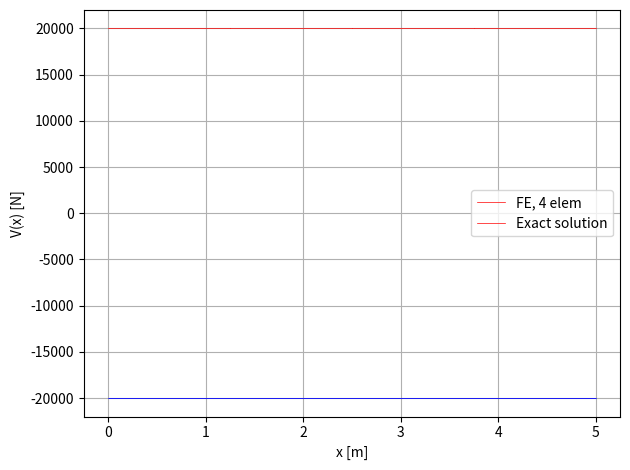

Source code (Python): (Note: this script raises an exception after producing the figure.)
# [redacted]
# [redacted]
# [redacted]
# [redacted]
# Application of the displacement method to solve frame structures

"""### 0: INTRODUCTION

This code written for Python / Google Colaboraty / Jupyter notebook aims to go step by step through a numerical solution of a frame structure with the stiffness or displacement method.

To do this, simply run each cell of code one after the other and check what each one does.

#### IMPORTANT

Before starting, it is also necessary to run all the cells signaled with #DEFINITIONS within this section header, which define the different functions and libraries that will be used in the rest of the code.
"""

# DEFINITIONS
# Import the required libraries
import numpy as np
import matplotlib.pyplot as plt
from numpy.linalg import inv

# DEFINITIONS
# Display of the element undeformed configuration based on the connectivity (incidence) matrix

def PlotUndeformed(coord, connect) : 

    for i in range(len(connect)) : 
        plt.plot( [coord[0][connect[i][0]] , coord[0][connect[i][1]]] , 
                [coord[1][connect[i][0]] , coord[1][connect[i][1]]] , 
                '#000000' ) 
    
    plt.plot(Coord[0], Coord[1], 'ro')
    
    for i in range(len(coord[1])) : 
        plt.annotate(str(i), (coord[0][i], coord[1][i]))
    
    plt.show()

# DEFINITIONS
# Display of the deformed configuration of the element

def PlotDeformed(coord, connect, displ, scale) : 
    
    coord_def = coord + displ * scale
    
    for i in range(len(connect)) : 
        plt.plot( [coord[0][connect[i][0]] , coord[0][connect[i][1]]] , 
                [coord[1][connect[i][0]] , coord[1][connect[i][1]]] , 
                '#000000' ) 
        plt.plot([coord_def[0][connect[i][0]] , coord_def[0][connect[i][1]]] , 
                [coord_def[1][connect[i][0]] , coord_def[1][connect[i][1]]] , 
                'r-', linewidth=0.5)
    
    plt.plot(coord[0], coord[1], 'ro')
    
    for i in range(len(coord[1])) : 
        plt.annotate(str(i), (coord[0][i], coord[1][i]))
    
    plt.show()


def PlotTransversalDisplacement(coord, connect, value, coord_exact, connect_exact, value_exact, n_elem):
    for i in range(len(connect_exact)) : 
        plt.plot( [coord_exact[0][connect_exact[i][0]] , coord_exact[0][connect_exact[i][1]]] , 
                [value_exact[connect_exact[i][0]] , value_exact[connect_exact[i][1]]] , 
                'b-', linewidth=0.5)
    for i in range(len(connect)-1) : 
        plt.plot( [coord[0][connect[i][0]] , coord[0][connect[i][1]]] , 
                [value[connect[i][0]] , value[connect[i][1]]] , 
                'r--', linewidth=0.5)
    plt.plot( [coord_exact[0][connect_exact[len(connect)-1][0]] , coord_exact[0][connect_exact[len(connect)-1][1]]] , 
                [value_exact[connect_exact[len(connect)-1][0]] , value_exact[connect_exact[len(connect)-1][1]]] , 
                'b-', linewidth=0.5, label='Exact solution')
    plt.plot( [coord[0][connect[len(connect)-1][0]] , coord[0][connect[len(connect)-1][1]]] , 
                [value[connect[len(connect)-1][0]] , value[connect[len(connect)-1][1]]] , 
                'r--', linewidth=0.5 , label='FEM, {} elem'.format(n_elem))
    plt.xlabel('x [m]')
    plt.ylabel('$u_{y0}(x)$ [m]')
    plt.grid(True)
    plt.legend()
    plt.tight_layout()
    plt.savefig("output/u_y0_{}elem.pdf".format(n_elem))
    plt.close()

def PlotTimoshenkoEuler(coord, connect, value_tim, value_eul, L):
    for i in range(len(connect)-1) : 
        plt.plot( [coord[0][connect[i][0]] , coord[0][connect[i][1]]] , 
                [value_tim[connect[i][0]] , value_tim[connect[i][1]]] , 
                'r-', linewidth=0.5)
    for i in range(len(connect)-1) : 
        plt.plot( [coord[0][connect[i][0]] , coord[0][connect[i][1]]] , 
                [value_eul[connect[i][0]] , value_eul[connect[i][1]]] , 
                'b--', linewidth=0.5)
    plt.plot( [coord[0][connect[len(connect)-1][0]] , coord[0][connect[len(connect)-1][1]]] , 
                [value_tim[connect[len(connect)-1][0]] , value_tim[connect[len(connect)-1][1]]] , 
                'r-', linewidth=0.5 , label='Timoshenko, {} m'.format(L))
    plt.plot( [coord[0][connect[len(connect)-1][0]] , coord[0][connect[len(connect)-1][1]]] , 
                [value_eul[connect[len(connect)-1][0]] , value_eul[connect[len(connect)-1][1]]] , 
                'b--', linewidth=0.5 , label='Euler-Bernoulli, {} m'.format(L))
    plt.xlabel('x [m]')
    plt.ylabel('$u_{y0}(x)$ [m]')
    plt.grid(True)
    plt.legend()
    plt.tight_layout()
    plt.savefig("output/timo_eul_{}.pdf".format(L))
    plt.close()

def PlotTimoshenkoEulerReduced(coord, connect, value_tim, value_eul, L):
    for i in range(len(connect)-1) : 
        plt.plot( [coord[0][connect[i][0]] , coord[0][connect[i][1]]] , 
                [value_tim[connect[i][0]] , value_tim[connect[i][1]]] , 
                'r-', linewidth=0.5)
    for i in range(len(connect)-1) : 
        plt.plot( [coord[0][connect[i][0]] , coord[0][connect[i][1]]] , 
                [value_eul[connect[i][0]] , value_eul[connect[i][1]]] , 
                'b--', linewidth=0.5)
    plt.plot( [coord[0][connect[len(connect)-1][0]] , coord[0][connect[len(connect)-1][1]]] , 
                [value_tim[connect[len(connect)-1][0]] , value_tim[connect[len(connect)-1][1]]] , 
                'r-', linewidth=0.5 , label='Timoshenko reduced, {} m'.format(L))
    plt.plot( [coord[0][connect[len(connect)-1][0]] , coord[0][connect[len(connect)-1][1]]] , 
                [value_eul[connect[len(connect)-1][0]] , value_eul[connect[len(connect)-1][1]]] , 
                'b--', linewidth=0.5 , label='Euler-Bernoulli, {} m'.format(L))
    plt.xlabel('x [m]')
    plt.ylabel('$u_{y0}(x)$ [m]')
    plt.grid(True)
    plt.legend()
    plt.tight_layout()
    plt.savefig("output/reduced_timo_eul_{}.pdf".format(L))
    plt.close()

def PlotRotation(coord, connect, value, coord_exact, connect_exact, value_exact, n_elem):
    for i in range(len(connect_exact)) : 
        plt.plot( [coord_exact[0][connect_exact[i][0]] , coord_exact[0][connect_exact[i][1]]] , 
                [value_exact[connect_exact[i][0]] , value_exact[connect_exact[i][1]]] , 
                'b-', linewidth=0.5)
    for i in range(len(connect)-1) : 
        plt.plot( [coord[0][connect[i][0]] , coord[0][connect[i][1]]] , 
                [value[connect[i][0]] , value[connect[i][1]]] , 
                'r--', linewidth=0.5)
    plt.plot( [coord_exact[0][connect_exact[len(connect)-1][0]] , coord_exact[0][connect_exact[len(connect)-1][1]]] , 
                [value_exact[connect_exact[len(connect)-1][0]] , value_exact[connect_exact[len(connect)-1][1]]] , 
                'b-', linewidth=0.5, label='Exact solution')
    plt.plot( [coord[0][connect[len(connect)-1][0]] , coord[0][connect[len(connect)-1][1]]] , 
                [value[connect[len(connect)-1][0]] , value[connect[len(connect)-1][1]]] , 
                'r--', linewidth=0.5 , label='FEM, {} elem'.format(n_elem))
    plt.xlabel('x [m]')
    plt.ylabel(r'$\theta(x)$ [rad]')
    plt.grid(True)
    plt.legend()
    plt.tight_layout()
    plt.savefig("output/theta_{}elem.pdf".format(n_elem))
    plt.close()

def PlotShearForces(coord, connect, value, coord_exact, connect_exact, value_exact, n_elem):
    for i in range(len(connect)) : 
        plt.plot( [coord[0][connect[i][0]] , coord[0][connect[i][1]]] , 
                [value[i][0] , value[i][1]] , 
                'r-', linewidth=0.5 ) 
    for i in range(len(connect_exact)) : 
        plt.plot( [coord_exact[0][connect_exact[i][0]] , coord_exact[0][connect_exact[i][1]]] , 
                [value_exact[connect_exact[i][0]] , value_exact[connect_exact[i][1]]] , 
                'b-', linewidth=0.5 )
    plt.xlabel('x [m]')
    plt.ylabel('V(x) [N]')
    plt.grid(True)
    plt.legend(['FE, {} elem'.format(n_elem),'Exact solution'])
    plt.tight_layout()
    plt.savefig("output/V_{}elem.pdf".format(n_elem))
    plt.close()

def PlotBendingMoments(coord, connect, value, coord_exact, connect_exact, value_exact, n_elem):
    for i in range(len(connect)-1) : 
        plt.plot( [coord[0][connect[i][0]] , coord[0][connect[i][1]]] , 
                [value[i][0] , value[i][1]] , 
                'r-', linewidth=0.5 ) 
    for i in range(len(connect_exact)-1) : 
        plt.plot( [coord_exact[0][connect_exact[i][0]] , coord_exact[0][connect_exact[i][1]]] , 
                [value_exact[connect_exact[i][0]] , value_exact[connect_exact[i][1]]] , 
                'b--', linewidth=0.5 )
    plt.plot( [coord[0][connect[len(connect)-1][0]] , coord[0][connect[connect[len(connect)-1][0]][1]]] , 
                [value[connect[len(connect)-1][0]][0] , value[connect[len(connect)-1][0]][1]] , 
                'r-', linewidth=0.5, label='FE, {} elem'.format(n_elem) )
    plt.plot( [coord_exact[0][connect_exact[len(connect_exact)-1][0]] , coord_exact[0][connect_exact[len(connect_exact)-1][1]]] , 
                [value_exact[connect_exact[len(connect_exact)-1][0]] , value_exact[connect_exact[len(connect_exact)-1][1]]] , 
                'b--', linewidth=0.5 , label='Exact solution')
    plt.xlabel('x [m]')
    plt.ylabel('M(x) [Nm]')
    plt.grid(True)
    plt.legend()
    plt.tight_layout()
    plt.savefig("output/M_{}elem.pdf".format(n_elem))
    plt.close()



# DEFINITIONS
# Display of the shear forces

def PlotShear(coord, connect, Shear) : 
    
    for i in range(len(connect)) : 
        plt.plot( [coord[0][connect[i][0]] , coord[0][connect[i][1]]] , 
                [coord[1][connect[i][0]] , coord[1][connect[i][1]]] , 
                '#000000' ) 
    
    plt.plot(coord[0], coord[1], 'ro')
    
    for i in range(len(connect)) : 
        plt.plot( [coord[0][connect[i][0]], coord[0][connect[i][1]]], 
                [coord[1][connect[i][0]]+ Shear[i][0], coord[1][connect[i][1]]+ Shear[i][1]] , 
                'g' )
        if not (i == len(connect) or i == 0) : 
            plt.plot([coord[0][connect[i][0]], coord[0][connect[i][0]]], 
                [coord[1][connect[i][0]]+ Shear[i-1][1], coord[1][connect[i][1]]+ Shear[i][0]] , 
                'g' )
        elif i == 0 : 
            plt.plot([coord[0][connect[i][0]], coord[0][connect[i][0]]], 
                [coord[1][connect[i][0]], coord[1][connect[i][1]]+ Shear[i][0]] , 
                'g' )
        if i == len(connect) - 1 : 
            plt.plot([coord[0][connect[i][1]], coord[0][connect[i][1]]], 
                [coord[1][connect[i][1]]+ Shear[i][1], coord[1][connect[i][1]]],  
                'g' )
    

def PlotBending(coord, connect, Bending, Shear) : 
    
    for i in range(len(connect)) : 
        plt.plot( [coord[0][connect[i][0]] , coord[0][connect[i][1]]] , 
                [coord[1][connect[i][0]] , coord[1][connect[i][1]]] , 
                '#000000' ) 
    
    plt.plot(coord[0], coord[1], 'ro')
    Starting_point = 0
    
    for i in range(len(connect)) : 
        L = abs(coord[0][connect[i][1]] - coord[0][connect[i][0]])
        x = np.linspace(0, L)
        a =  - (Shear[i][1] - Shear[i][0]) / (2*L)
        b =  - Shear[i][0]
        c = Bending[i][0]
        M = a * x ** 2 + b * x + c
        
        plt.plot(x+Starting_point,M,'r')
        
        Starting_point += L
                     
        if not (i == len(connect) or i == 0) : 
            plt.plot([coord[0][connect[i][0]], coord[0][connect[i][0]]], 
                [coord[1][connect[i][0]]+ Bending[i-1][1], coord[1][connect[i][1]]+ Bending[i][0]] , 
                'r' )
        elif i == 0 : 
            plt.plot([coord[0][connect[i][0]], coord[0][connect[i][0]]], 
                [coord[1][connect[i][0]], coord[1][connect[i][1]]+ Bending[i][0]] , 
                'r' )
        if i == len(connect) - 1 : 
            plt.plot([coord[0][connect[i][1]], coord[0][connect[i][1]]], 
                [coord[1][connect[i][1]]+ Bending[i][1], coord[1][connect[i][1]]],  
                'r' )
    

"""### 1: INPUT

All parameters that need to be set by the user are listed in this section with # USER
"""

# Parameters of the problem

# Bridge:
E = 30e9 # [N/m^2]
L = 5 # [m]
h = 1 # [m]
b = 0.25 # [m]
A = b*h # [m^2]
I = b * (h**3)/12 # [m^4]
nu = 0.2 #poisson's ratio
k = 5/6 #shear coefficient
n_elem = 4
n_elem_exact = 1000
Timoshenko = True #Timoshenko if true and Bernoulli if false
G = E/(2*(1+nu))  # [N/m^2]
A_c = k*A # [m^2]
reduced = False

# USER
# Coordinates of the nodes: x in the first line and y in the second line, in [m].

# Bridge:
Coord = np.array([np.arange(0,L+1e-10,L/n_elem),np.zeros(n_elem+1)])
Coord_exact = np.array([np.arange(0,L+1e-10,L/n_elem_exact),np.zeros(n_elem_exact+1)])

plt.close(1)
plt.figure(1)
#PlotUndeformed(Coord, np.array([[0,0]])) # Display of nodes

# Total number of degrees of freedom + numbering

No_Ddl = len(Coord[1])*3  # 3 DoF per node

Num_Ddl = np.arange(No_Ddl) # Indexing starts at 0 in Python

print('The structure has ' + str(No_Ddl) + ' degrees of freedom')

# Bridge:
Connect_list = []
for i in range(n_elem):
    Connect_list.append(np.array([i,i+1]))
Connect = np.array(Connect_list)
Connect_list_exact = []
for i in range(n_elem_exact):
    Connect_list_exact.append(np.array([i,i+1]))
Connect_exact = np.array(Connect_list_exact)

#Defining the type of Element : 6 or 5 DoFs (5 - to complete in Assignment)

# Bridge:
Elem_Types = np.ones(n_elem)*6

plt.close(2)
plt.figure(2)          
#PlotUndeformed(Coord, Connect)


# Total number of elements
No_Elem = len(Connect)
No_Elem_exact = len(Connect_exact)
print("The structure is composed of " + str(No_Elem) + " elements.")

# USER
# Fixed degrees of freedom

# Bridge:
Fixed_DoF = np.array([0, 1, 2])

# Free degrees of freedom
Free_DoF = np.delete(Num_Ddl, Fixed_DoF)
        
print(Free_DoF)

# Nodal loads

# Initialization
P = np.zeros(No_Ddl)
P_tim = np.zeros(No_Ddl)  #Timoshenko

# USER
# in [N] and [m]

# Bridge:
P_f = np.zeros(len(Free_DoF))
P_f[len(Free_DoF)-1] = -100e3
P_f[len(Free_DoF)-2] = -20e3
P_f_tim = np.zeros(len(Free_DoF))
P_f_tim[len(Free_DoF)-1] = -100e3
P_f_tim[len(Free_DoF)-2] = -20e3

# Building other vectors:
P[Free_DoF] = P_f
P_tim[Free_DoF] = P_f_tim

# USER

# Bridge:
AE_Elem = np.ones(No_Elem)*A*E
EI_Elem = np.ones(No_Elem)*E*I
GA_c_Elem = np.ones(No_Elem)*G*A_c

# Variable used to magnify the plot of deformed shape, if needed
Scale = 1

"""### 2: COMPUTATIONS

#### Phase 1: Initialization of vectors and matrices
"""

# Initialization of the vector of structural displacements
U = np.zeros(No_Ddl)
U_tim = np.zeros(No_Ddl)  # index 'tim' for Timoshenko
# The displacement vector corresponding to the fixed degrees of freedom is a zero vector
U_d = U[Fixed_DoF]
U_d_tim = U_tim[Fixed_DoF]

# Initialization of the local and global stiffness matrices of the elements, and of the structural stiffness matrix
K_str = np.zeros((No_Ddl, No_Ddl))
k_elem_loc = np.zeros((No_Elem,6,6))  # MODIFIE
k_elem_glob = np.zeros((No_Elem,6,6))
K_str_tim = np.zeros((No_Ddl, No_Ddl))
k_elem_loc_tim = np.zeros((No_Elem,6,6))  # MODIFIE
k_elem_glob_tim = np.zeros((No_Elem,6,6))

# Initialization of the matrices containing : 
# 1. The length of the elements
L_Elem = np.zeros(No_Elem)
# 2. Rotation matrix for each element
r_C = np.zeros((No_Elem,6,6)) #MODIFIE
# 3. Assembly matrix
Assemblage = np.zeros((No_Elem, 6))

"""#### Phase 2: Elements' length, rotation matrices, and assembly matrix
Loop over the elements to calculate their respective lengths, rotation matrices, and assembly matrix
"""

for i in range(No_Elem) : 
    
    # 1. Element's length
    L_x = Coord[0][Connect[i][1]] - Coord[0][Connect[i][0]]  # Length in x
    L_y = Coord[1][Connect[i][1]] - Coord[1][Connect[i][0]]  # Length in y 
    L_Elem[i] = np.sqrt(L_x**2 + L_y**2)
    
     # 2. Rotation matrices [[cos sin 0 0],[0 0 cos sin]]
    sin = L_y / L_Elem[i] # Sine of the rotation angle of truss element i
    cos = L_x / L_Elem[i] # Cosine of the rotation angle of truss element i
    r_C[i] = np.array([[cos, sin, 0, 0, 0, 0],
                       [-sin, cos, 0, 0, 0, 0],
                       [0, 0, 1, 0, 0, 0],
                       [0, 0, 0, cos, sin, 0],
                       [0, 0, 0, -sin, cos, 0],
                       [0, 0, 0, 0, 0, 1]])  #MODIFIE
    
    # Auxiliary matrices for the assembly: positioning of local matrices in the global matrix
    Assemblage[i] = np.array([Connect[i][0]*3, 
                              Connect[i][0]*3+1,
                              Connect[i][0]*3+2,
                              Connect[i][1]*3,
                              Connect[i][1]*3+1,
                              Connect[i][1]*3+2])
    Assemblage = Assemblage.astype(int)

"""#### Phase 3: Computation of local stiffness matrices
Loop through the elements to calculate their respective local stiffness matrices in the local (k_loc) and global (k_glob) reference system, followed by assembly into the structural stiffness matrix 
NOTE: the matrix product is written '@' in Python
"""

for elem in range(No_Elem) : 
    
    # Stiffness matrices in the local reference system, 6 DoF
    if Elem_Types[elem] == 6 and reduced==False: 
        k_elem_loc[elem] = np.array([[AE_Elem[elem]/L_Elem[elem], 0, 0, -AE_Elem[elem]/L_Elem[elem], 0, 0],
                                     [0, 12*EI_Elem[elem]/L_Elem[elem]**3,  6*EI_Elem[elem]/L_Elem[elem]**2, 0,  -12*EI_Elem[elem]/L_Elem[elem]**3,  6*EI_Elem[elem]/L_Elem[elem]**2],
                                     [0, 6*EI_Elem[elem]/L_Elem[elem]**2,   4*EI_Elem[elem]/L_Elem[elem],   0,   -6*EI_Elem[elem]/L_Elem[elem]**2,   2*EI_Elem[elem]/L_Elem[elem]],
                                     [-AE_Elem[elem]/L_Elem[elem], 0, 0, AE_Elem[elem]/L_Elem[elem], 0, 0],
                                     [0, -12*EI_Elem[elem]/L_Elem[elem]**3, -6*EI_Elem[elem]/L_Elem[elem]**2, 0,  12*EI_Elem[elem]/L_Elem[elem]**3,   -6*EI_Elem[elem]/L_Elem[elem]**2],
                                     [0, 6*EI_Elem[elem]/L_Elem[elem]**2,   2*EI_Elem[elem]/L_Elem[elem],  0,    -6*EI_Elem[elem]/L_Elem[elem]**2,   4*EI_Elem[elem]/L_Elem[elem]]])  #MODIFIE
        #Timoshenko
        k_elem_loc_tim[elem] = np.array([[AE_Elem[elem]/L_Elem[elem], 0, 0, -AE_Elem[elem]/L_Elem[elem], 0, 0],
                                     [0,GA_c_Elem[elem]/L_Elem[elem], GA_c_Elem[elem]/2, 0, -GA_c_Elem[elem]/L_Elem[elem],  GA_c_Elem[elem]/2],
                                     [0,GA_c_Elem[elem]/2, EI_Elem[elem]/L_Elem[elem]+L_Elem[elem]*GA_c_Elem[elem]/3, 0,   -GA_c_Elem[elem]/2,  -EI_Elem[elem]/L_Elem[elem]+L_Elem[elem]*GA_c_Elem[elem]/6],
                                     [-AE_Elem[elem]/L_Elem[elem], 0, 0, AE_Elem[elem]/L_Elem[elem], 0, 0],
                                     [0, -GA_c_Elem[elem]/L_Elem[elem], -GA_c_Elem[elem]/2, 0, GA_c_Elem[elem]/L_Elem[elem], -GA_c_Elem[elem]/2],
                                     [0,GA_c_Elem[elem]/2, -EI_Elem[elem]/L_Elem[elem]+L_Elem[elem]*GA_c_Elem[elem]/6, 0, -GA_c_Elem[elem]/2,  EI_Elem[elem]/L_Elem[elem]+L_Elem[elem]*GA_c_Elem[elem]/3]])#MODIFIE
    
    
    elif Elem_Types[elem] == 6 and reduced == True:
        k_elem_loc[elem] = np.array([[AE_Elem[elem]/L_Elem[elem], 0, 0, -AE_Elem[elem]/L_Elem[elem], 0, 0],
                                     [0, 12*EI_Elem[elem]/L_Elem[elem]**3,  6*EI_Elem[elem]/L_Elem[elem]**2, 0,  -12*EI_Elem[elem]/L_Elem[elem]**3,  6*EI_Elem[elem]/L_Elem[elem]**2],
                                     [0, 6*EI_Elem[elem]/L_Elem[elem]**2,   4*EI_Elem[elem]/L_Elem[elem],   0,   -6*EI_Elem[elem]/L_Elem[elem]**2,   2*EI_Elem[elem]/L_Elem[elem]],
                                     [-AE_Elem[elem]/L_Elem[elem], 0, 0, AE_Elem[elem]/L_Elem[elem], 0, 0],
                                     [0, -12*EI_Elem[elem]/L_Elem[elem]**3, -6*EI_Elem[elem]/L_Elem[elem]**2, 0,  12*EI_Elem[elem]/L_Elem[elem]**3,   -6*EI_Elem[elem]/L_Elem[elem]**2],
                                     [0, 6*EI_Elem[elem]/L_Elem[elem]**2,   2*EI_Elem[elem]/L_Elem[elem],  0,    -6*EI_Elem[elem]/L_Elem[elem]**2,   4*EI_Elem[elem]/L_Elem[elem]]])  #MODIFIE
        #Timoshenko reduced
        k_elem_loc_tim[elem] = np.array([[AE_Elem[elem]/L_Elem[elem], 0, 0, -AE_Elem[elem]/L_Elem[elem], 0, 0],
                                     [0,GA_c_Elem[elem]/L_Elem[elem], GA_c_Elem[elem], 0, -GA_c_Elem[elem]/L_Elem[elem],  0],
                                     [0,GA_c_Elem[elem], EI_Elem[elem]/L_Elem[elem]+GA_c_Elem[elem]*L_Elem[elem], 0,   -GA_c_Elem[elem],  -EI_Elem[elem]/L_Elem[elem]],
                                     [-AE_Elem[elem]/L_Elem[elem], 0, 0, AE_Elem[elem]/L_Elem[elem], 0, 0],
                                     [0, -GA_c_Elem[elem]/L_Elem[elem], -GA_c_Elem[elem], 0, GA_c_Elem[elem]/L_Elem[elem], 0],
                                     [0,0, -EI_Elem[elem]/L_Elem[elem], 0, 0,  EI_Elem[elem]/L_Elem[elem]]])#MODIFIE
    

            
    # Stiffness matrices in the global reference system
    k_elem_glob[elem] = np.transpose(r_C[elem]) @ k_elem_loc[elem] @ r_C[elem]
    k_elem_glob_tim[elem] = np.transpose(r_C[elem]) @ k_elem_loc_tim[elem] @ r_C[elem]
    
    # Assembly of the global structural stiffness matrix
    for j in range(len(k_elem_glob[elem])) : 
        for k in range(len(k_elem_glob[elem])) : 
            K_str[Assemblage[elem][j]][Assemblage[elem][k]] += k_elem_glob[elem][j][k]
            K_str_tim[Assemblage[elem][j]][Assemblage[elem][k]] += k_elem_glob_tim[elem][j][k] #Timoshenko

"""#### Phase 4: Partitioning of the stiffness matrix"""

# Sub-matrix for the free DoFs:
K_ff = K_str[Free_DoF[:,None], Free_DoF[None,:]]
K_ff_tim = K_str_tim[Free_DoF[:,None], Free_DoF[None,:]]

#print(K_ff)

# Sub-matrix for the fixed DoFs: 
K_dd = K_str[Fixed_DoF[:,None], Fixed_DoF[None,:]]
K_dd_tim = K_str_tim[Fixed_DoF[:,None], Fixed_DoF[None,:]]

# Sub-matrices K_fd et K_df:
K_fd = K_str[Free_DoF[:,None], Fixed_DoF[None,:]]
K_df = np.transpose(K_fd)
K_fd_tim = K_str_tim[Free_DoF[:,None], Fixed_DoF[None,:]]
K_df_tim = np.transpose(K_fd_tim)

"""#### Phase 5: Displacement's equation

Solving the displacement equation to find the value of the free degrees of freedom
"""

U_f = inv(K_ff) @ (P_f - K_fd @ U_d)
U_f_tim = inv(K_ff_tim) @ (P_f_tim - K_fd_tim @ U_d_tim)

# Completing the global displacement vector:
U[Free_DoF] = U_f
U[Fixed_DoF] = U_d
print(U)
U_tim[Free_DoF] = U_f_tim
U_tim[Fixed_DoF] = U_d_tim

#Computation of exact solution
U_exact = np.zeros(No_Elem+1)
theta_exact = np.zeros(No_Elem+1)
for i in range(No_Elem):
    U_exact[i+1] = -20*(10**3)/(GA_c_Elem[i])*Coord[0][i+1] -100*(10**3)/(EI_Elem[i])*(Coord[0][i+1]**2) + 10*(10**3)/(3*EI_Elem[i])*(Coord[0][i+1]**3)
    theta_exact[i+1] = 10*(10**3)/(EI_Elem[i])*(Coord[0][i+1]**2) - 200*(10**3)/(EI_Elem[i])*Coord[0][i+1]
print(U_exact)
print(theta_exact)

U_exact = np.zeros(No_Elem_exact+1)
theta_exact = np.zeros(No_Elem_exact+1)
V_exact = np.zeros(No_Elem_exact+1)
M_exact = np.zeros(No_Elem_exact+1)
V_exact[0] = -20e3
M_exact[0] = -200e3
for i in range(No_Elem_exact):
    U_exact[i+1] = -20*(10**3)/(GA_c_Elem[0])*Coord_exact[0][i+1] -100*(10**3)/(EI_Elem[0])*(Coord_exact[0][i+1]**2) + 10*(10**3)/(3*EI_Elem[0])*(Coord_exact[0][i+1]**3)
    theta_exact[i+1] = 10*(10**3)/(EI_Elem[0])*(Coord_exact[0][i+1]**2) - 200*(10**3)/(EI_Elem[0])*Coord_exact[0][i+1]
    V_exact[i+1] = -20e3
    M_exact[i+1] = 20*(10**3)*(Coord_exact[0][i+1]-10)

"""#### Phase 6: Reactions' equation

Solving the reactions' equation to find the unknown reactions in the structure
"""

P_d = K_df @ U_f + K_dd @ U_d
P_d_tim = K_df_tim @ U_f_tim + K_dd_tim @ U_d_tim

# Completing the vector of nodal forces:
P[Fixed_DoF] = P_d
P_tim[Fixed_DoF] = P_d_tim

# Computing the structural resisting forces: 
P_r = K_str @ U
P_r_tim = K_str_tim @ U_tim

"""#### Phase 7: Computation of internal forces"""

# Initialization of vectors u_loc et p_loc

u_loc = np.zeros((No_Elem, 6))  #MODIFIE
p_loc = np.zeros((No_Elem, 6))  #MODIFIE
u_loc_tim = np.zeros((No_Elem, 6))  #MODIFIE
p_loc_tim = np.zeros((No_Elem, 6))  #MODIFIE

for i in range(No_Elem) : 
    u_loc[i] = r_C[i] @ U[Assemblage[i]]
    p_loc[i] = k_elem_loc[i] @ u_loc[i]
    u_loc_tim[i] = r_C[i] @ U_tim[Assemblage[i]]
    p_loc_tim[i] = k_elem_loc_tim[i] @ u_loc_tim[i]
    
    #print(p_loc[i])
print('p_loc: {}'.format(p_loc))   
"""### 3: DISPLAY
Display of the internal forces per element
"""

#Print deformed structure
Disp = np.zeros((2,len(Coord[0])))
Disp[0] = U_tim[np.arange(len(Coord[0]))*3]
Disp[1] = U_tim[np.arange(len(Coord[0]))*3+1]
rota = U_tim[np.arange(len(Coord[0]))*3+2]
Disp_Euler = U[np.arange(len(Coord[0]))*3+1]

#PlotDeformed(Coord, Connect, Disp, Scale)
#PlotTransversalDisplacement(Coord, Connect, Disp[1], Coord_exact, Connect_exact, U_exact, n_elem)
#PlotRotation(Coord, Connect, rota, Coord_exact, Connect_exact, theta_exact, n_elem)
"""
if reduced==False:
    PlotTimoshenkoEuler(Coord, Connect, Disp[1], Disp_Euler, L)
if reduced==True:
    PlotTimoshenkoEulerReduced(Coord, Connect, Disp[1], Disp_Euler, L)
"""
#Choice of the element to display 

Elem_ID_to_display = 0

Shear = np.zeros((n_elem,2))
Bending = np.zeros((n_elem,2))
for i in range(n_elem):
    Shear[i][0] = p_loc_tim[i][1]
    Shear[i][1] = -p_loc_tim[i][4]
    Bending[i][0] = p_loc_tim[i][2]
    Bending[i][1] = -p_loc_tim[i][5]
N = p_loc_tim[Elem_ID_to_display][3]

#print(p_loc[Elem_ID_to_display])
#print(Bending)

# Display of axial force
#print("Axial force in element {} = {}kN".format(Elem_ID_to_display, np.around(N/1000,2)))

plt.close(3)
plt.figure(3)
# Display of shear force
PlotShearForces(Coord, Connect, Shear, Coord_exact, Connect_exact, V_exact, n_elem)    
PlotShear(np.array([[0, L_Elem[Elem_ID_to_display]],[0,0]]), np.array([[0,1]]), Shear) 
#print(Shear)

plt.close(4)
plt.figure(4)
# Display of bending moment
PlotBendingMoments(Coord, Connect, Bending, Coord_exact, Connect_exact, M_exact, n_elem) 
PlotBending(np.array([[0, L_Elem[Elem_ID_to_display]],[0,0]]), np.array([[0,1]]), Bending, Shear) 
#print(Bending)





